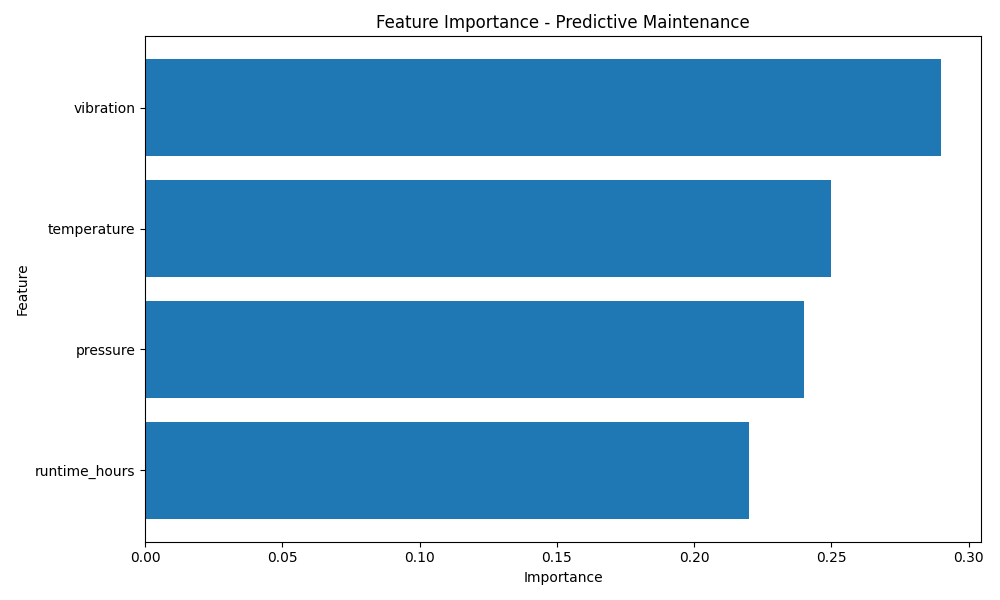

The file beside this chart, header and first rows:
Feature, Importance
vibration, 0.29
temperature, 0.25
pressure, 0.24
runtime_hours, 0.22
